Image classification data set "Dataset" (daffakurnia11/Coffee-Beans-Roast-Level-Classification on GitHub). Class labels (4): dark roast, green, light roast, medium roast.

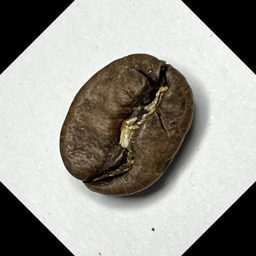
Label: medium roast

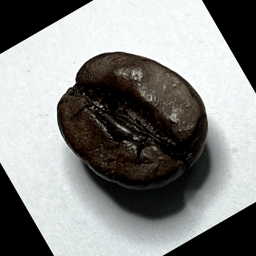
Label: dark roast

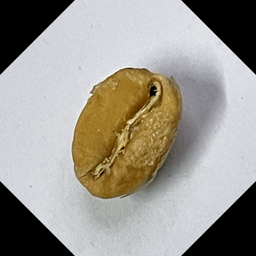
Label: light roast

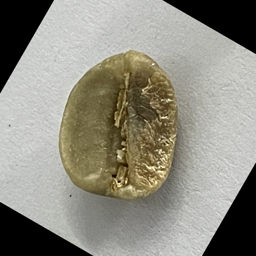
Label: green

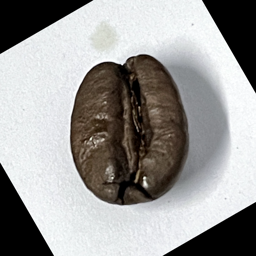
Label: dark roast

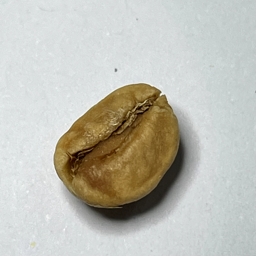
Label: light roast
